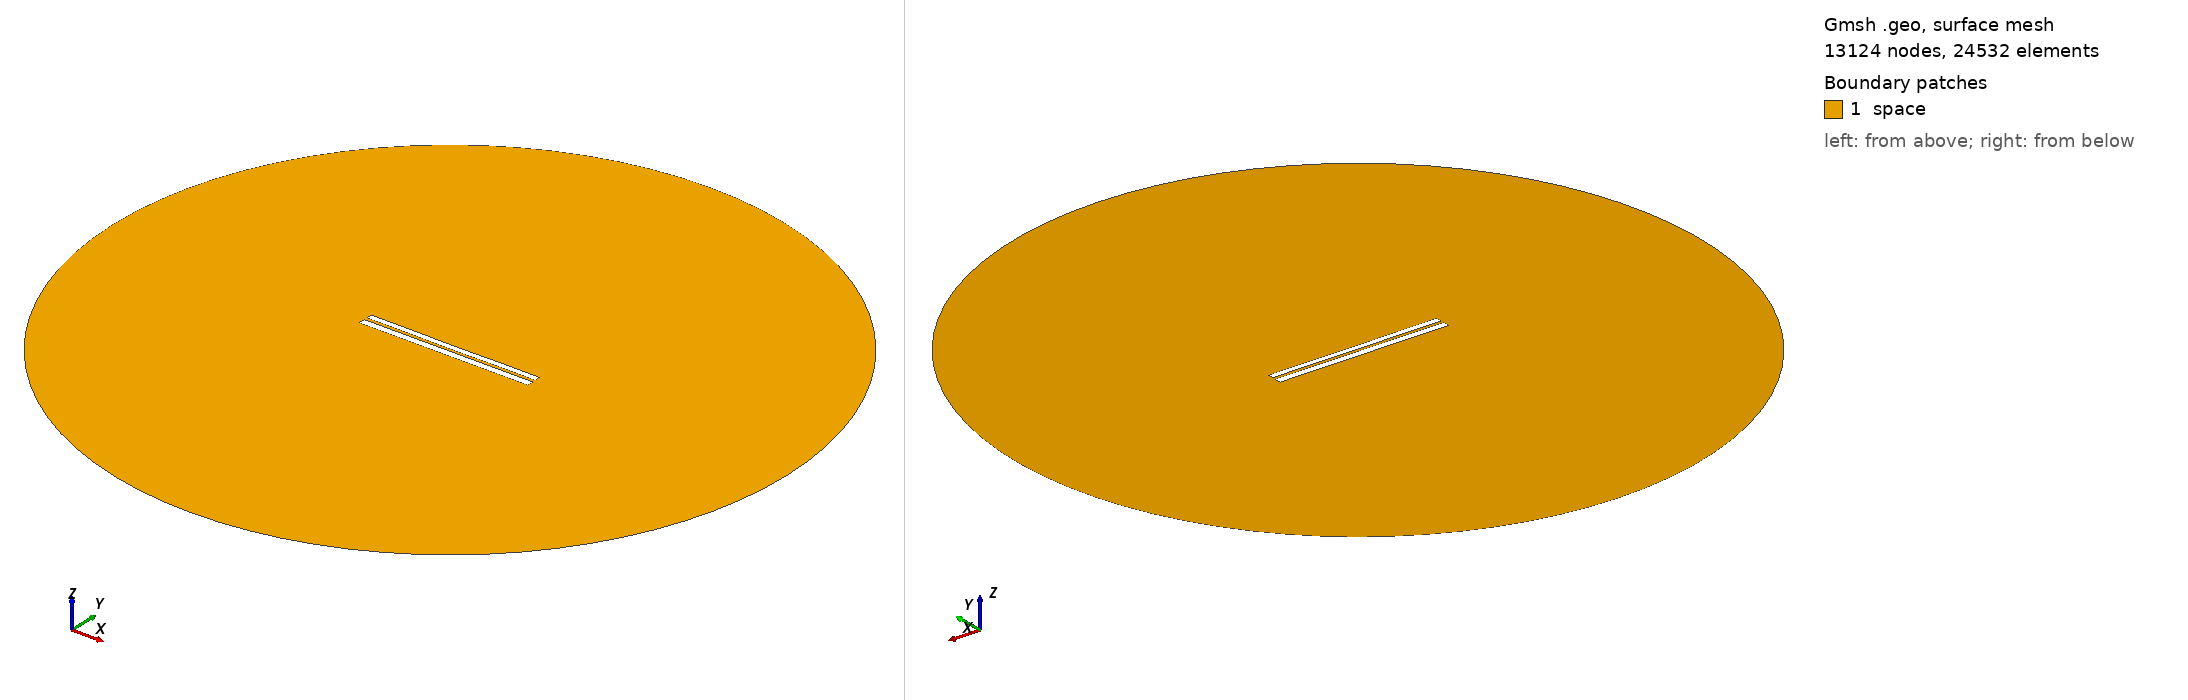

Gmsh geometry script, surface-meshed: 13124 nodes, 24532 surface elements. Boundary patches (legend numbers): 1 space. Left view from above one corner, right view from below the opposite corner. Legend entries are the model's physical surfaces. The drawing asked Gmsh for element sizes between 1% and 20% of the model's largest extent; the script's own settings can give other sizes.

=== 6414.geo (drawn) ===
//---------------------------------------
// Geometry kernel
//---------------------------------------

SetFactory("OpenCASCADE");



//---------------------------------------
// Parameters of the geometry
//---------------------------------------

// Overetch of the upper plate
overetch = 0.25;

// Distance between the plates
distance = 1.5;

// Discretization over the x axis (for the deformation)
nx = 50; 

// Length of the plate
L = 100 - overetch; 

// Number of modes
n = 4; 

// 1st mode coefficient
coeff(1) = -0.075;
beta(1) = 0.596864 * 3.1415926535 / L;

// 2nd mode coefficient
coeff(2) = -0.075;
beta(2) = 1.49418 * 3.1415926535 / L;

// 3rd mode coefficient
coeff(3) = 0.0;
beta(3) = 2.50025 * 3.1415926535 / L;

// 4th mode coefficient
coeff(4) = 0.07499999999999998;
beta(4) = 3.49999 * 3.1415926535 / L;



//---------------------------------------
// Upper plate (deformed rectangle)
//---------------------------------------

// Coordiantes of the upper plate
xmin = -50;
xmax = 50 - overetch;

// Height of the upper plate
yheight = 4 - 2 * overetch;

// Indexes of the points
UpperID[] = {};
LowerID[] = {};
LeftID[] = {};
RightID[] = {};

// Point index
p = 1;

// Horizontal edges
For i In {1:nx}
    x = xmin + (i-1)*(xmax - xmin)/(nx-1);

    y_bottom = distance / 2 + overetch;
    For j In {1:n}
        C = (Cosh(beta(j)*L) + Cos(beta(j)*L)) / (Sinh(beta(j)*L) + Sin(beta(j)*L));
        y_bottom  = y_bottom + coeff(j) * (Cosh(beta(j)*(x+50)) - Cos(beta(j)*(x+50)) - C * (Sinh(beta(j)*(x+50)) - Sin(beta(j)*(x+50))));
    EndFor

    y_top = y_bottom + yheight;

    Point(p) = {x, y_top, 0, 1.0};
    UpperID[i] = p;
    p = p + 1;

    Point(p) = {x, y_bottom, 0, 1.0};
    LowerID[i] = p;
    p = p + 1;
EndFor

// Create point lists
UpperPts[] = {}; LowerPts[] = {};
For i In {1:nx}
  UpperPts[] += {UpperID[i]};
  LowerPts[] += {LowerID[i]};
EndFor

// Build splines
Spline(1) = {UpperPts[]};
Spline(2) = {LowerPts[]};
Line(3) = {LowerPts[nx-1], UpperPts[nx-1]};
Line(4) = {LowerPts[0], UpperPts[0]};

// Build the plane surface
Curve Loop(1) = {2, 3, -1, -4};
Plane Surface(1) = {1};



//---------------------------------------
// Lower plate (rectangle)
//---------------------------------------

// Vertices
Point(1001) = {-50, -1, 0, 1.0};
Point(1002) = { 50, -1, 0, 1.0};
Point(1003) = { 50,  -5, 0, 1.0};
Point(1004) = {-50,  -5, 0, 1.0};

// Edges
Line(5) = {1001, 1002};
Line(6) = {1002, 1003};
Line(7) = {1003, 1004};
Line(8) = {1004, 1001};

// Plane surface
Line Loop(2) = {5, 6, 7, 8};
Plane Surface(2) = {2}; 



//---------------------------------------
// Outer (fictious) boundary
//---------------------------------------

// Points
Point(1005) = {0, 0, 0};       // Center
Point(1006) = {200, 0, 0};     // Start point
Point(1007) = {0, 200, 0};     // 90 degrees
Point(1008) = {-200, 0, 0};    // 180 degrees
Point(1009) = {0, -200, 0};    // 270 degrees

// Circle arcs (each needs start, center, end)
Circle(9) = {1006, 1005, 1007};
Circle(10) = {1007, 1005, 1008};
Circle(11) = {1008, 1005, 1009};
Circle(12) = {1009, 1005, 1006};

// Plane surface for the entire domain
Curve Loop(3) = {9, 10, 11, 12};
Surface(3) = {3};

// Subtract the plates from the whole domain to obtain the actual domain where we want to solve the equations
BooleanDifference{ Surface{3}; Delete; }{ Surface{1}; Surface{2}; Delete; }




//---------------------------------------
// Transfinite Lines/Curves
//---------------------------------------

// Set the number of points on the boundaries
r = 7;

// Plates
Transfinite Curve {1, 2} = 50*r Using Progression 1;
Transfinite Curve {3, 4} = 2*r Using Progression 1;
Transfinite Line {5, 7} = 50*r Using Progression 1;
Transfinite Line {6, 8} = 2*r Using Progression 1;

// Outer boundary
Transfinite Line {9, 10, 11, 12} = 20 Using Progression 1;



//---------------------------------------
// Physical groups
//---------------------------------------                

// Physical curves (boundaries)
Physical Line("force_segment", 10) = {2};
Physical Line("upper_plate", 11) = {1, 3, 4};
Physical Line("lower_plate", 12) = {5, 6, 7, 8};
Physical Line("boundary", 20) = {9, 10, 11, 12};

// Physical Surfaces
Physical Surface("space", 30) = {3};



//---------------------------------------
// 6. Generate the Mesh
//---------------------------------------

// 2D mesh generation
Mesh 2;
